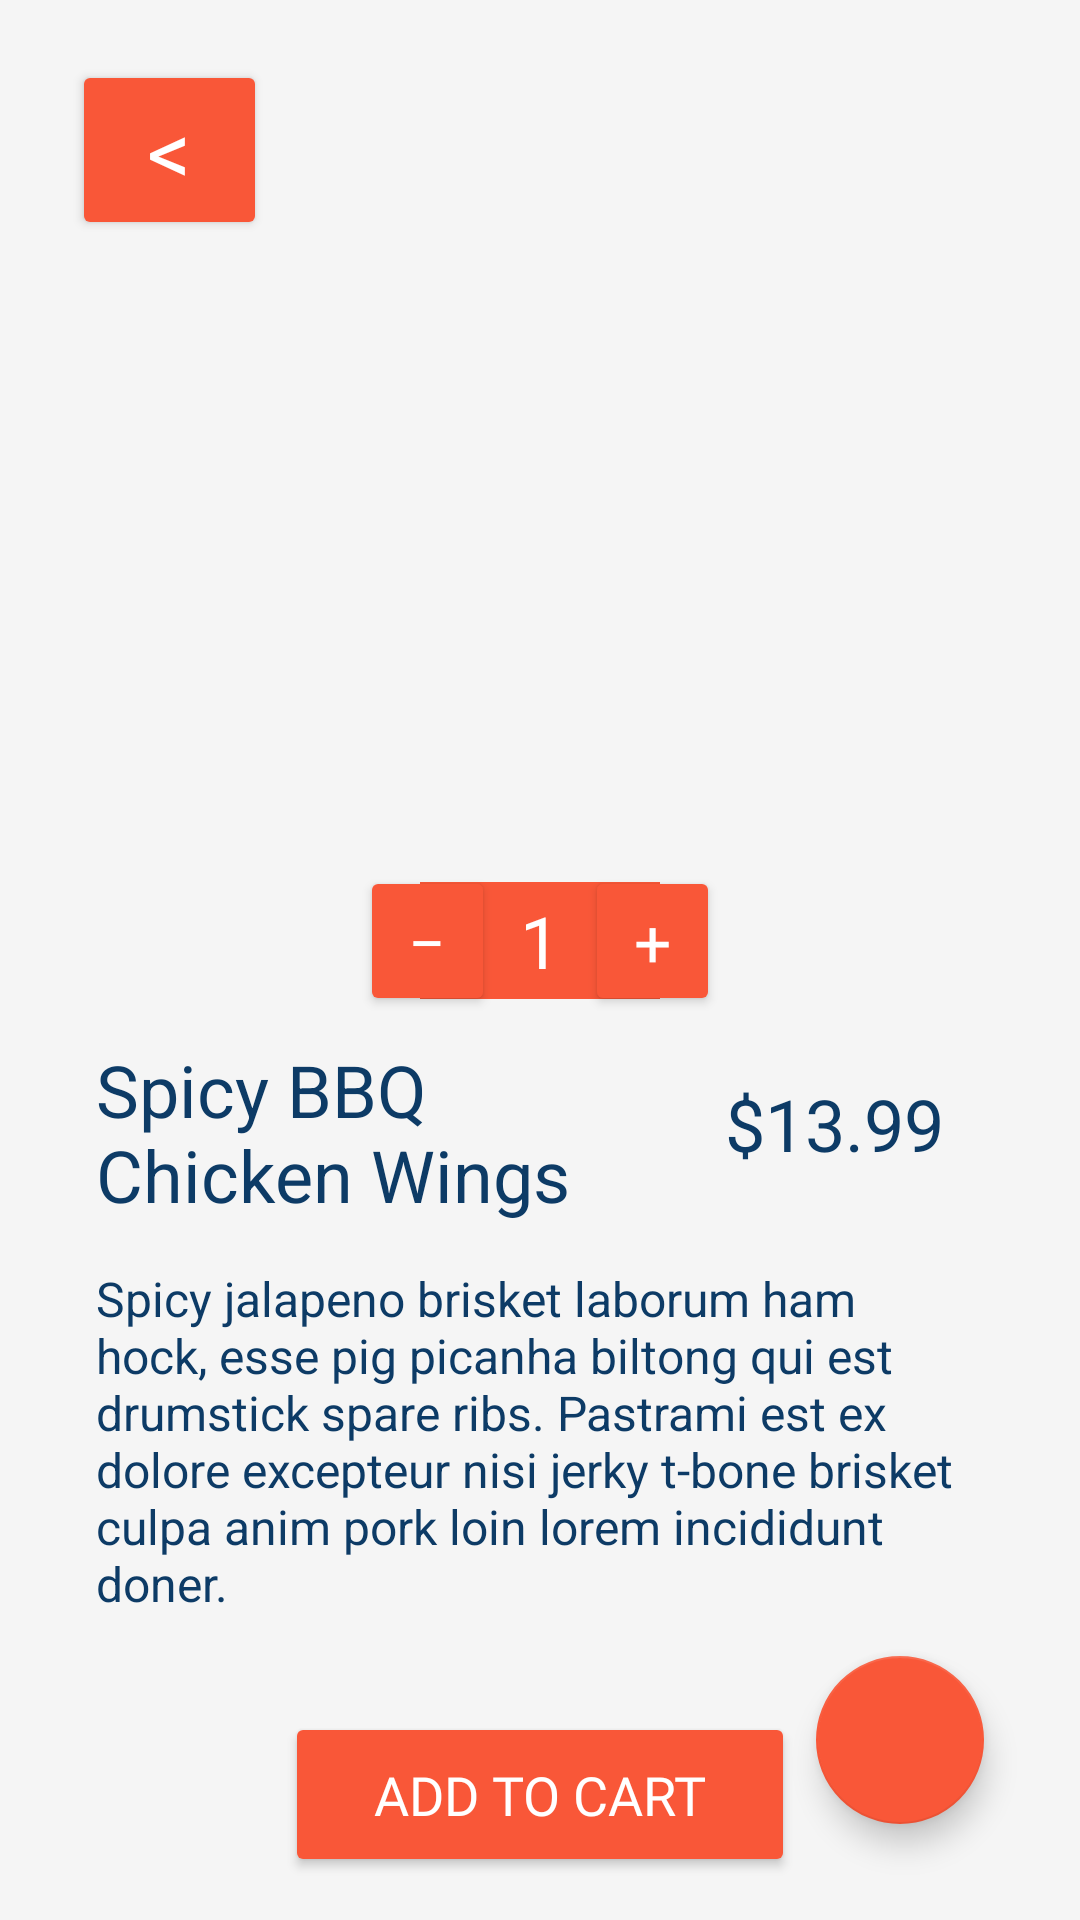

Android layout source for this screen:
<!-- AndroidManifest.xml: application theme Theme.VanBites -->
<!-- res/layout/activity_food_item.xml -->
<?xml version="1.0" encoding="utf-8"?>
<androidx.constraintlayout.widget.ConstraintLayout xmlns:android="http://schemas.android.com/apk/res/android"
    xmlns:app="http://schemas.android.com/apk/res-auto"
    xmlns:tools="http://schemas.android.com/tools"
    android:layout_width="match_parent"
    android:layout_height="match_parent"
    android:layout_weight="0.5"
    android:background="#F5F5F5"
    tools:context=".FoodItemActivity">

    <ImageView
        android:id="@+id/imageViewFood"
        android:layout_width="420dp"
        android:layout_height="315dp"
        android:contentDescription="@string/imageViewFood"
        app:layout_constraintEnd_toEndOf="parent"
        app:layout_constraintStart_toStartOf="parent"
        app:layout_constraintTop_toTopOf="parent" />


    <TextView
        android:id="@+id/textViewFoodTitle"
        android:layout_width="180dp"
        android:layout_height="60dp"
        android:layout_marginStart="32dp"
        android:layout_marginLeft="32dp"
        android:layout_marginTop="32dp"
        android:gravity="center_vertical"
        android:text="@string/textViewFoodTitle"
        android:textColor="#0D3B66"
        android:textSize="24sp"
        app:layout_constraintStart_toStartOf="parent"
        app:layout_constraintTop_toBottomOf="@+id/imageViewFood" />

    <TextView
        android:id="@+id/textViewPrice"
        android:layout_width="100dp"
        android:layout_height="55dp"
        android:layout_marginTop="32dp"
        android:layout_marginEnd="32dp"
        android:layout_marginRight="32dp"
        android:gravity="center"
        android:text="@string/priceHolder"
        android:textColor="#0D3B66"
        android:textSize="24sp"
        app:layout_constraintEnd_toEndOf="parent"
        app:layout_constraintTop_toBottomOf="@+id/imageViewFood" />

    <TextView
        android:id="@+id/textViewFoodDescription"
        android:layout_width="0dp"
        android:layout_height="wrap_content"
        android:layout_marginStart="32dp"
        android:layout_marginLeft="32dp"
        android:layout_marginTop="15dp"
        android:layout_marginEnd="32dp"
        android:layout_marginRight="32dp"
        android:text="@string/textViewFoodDescription"
        android:textColor="#0D3B66"
        android:textSize="16sp"
        app:layout_constraintEnd_toEndOf="parent"
        app:layout_constraintStart_toStartOf="parent"
        app:layout_constraintTop_toBottomOf="@+id/textViewFoodTitle" />

    <Button
        android:id="@+id/btnDecrementFoodQuantity"
        android:layout_width="45dp"
        android:layout_height="50dp"
        android:layout_marginTop="280dp"
        android:layout_marginEnd="55dp"
        android:layout_marginRight="55dp"
        android:fontFamily="@font/roboto_medium"
        android:text="@string/btnDecrementFoodQuantity"
        android:textColor="#FFFFFF"
        android:textSize="22sp"
        app:backgroundTint="#F95738"
        app:cornerRadius="15dp"
        app:layout_constraintBottom_toTopOf="@+id/textViewFoodTitle"
        app:layout_constraintEnd_toEndOf="@+id/editFoodQuantity"
        app:layout_constraintTop_toTopOf="parent" />

    <EditText
        android:id="@+id/editFoodQuantity"
        android:layout_width="80dp"
        android:layout_height="39dp"
        android:layout_marginTop="280dp"
        android:background="#F95738"
        android:ems="10"
        android:fontFamily="@font/roboto_medium"
        android:gravity="center"
        android:inputType="number"
        android:text="@string/editFoodQuantity"
        android:textColor="#FFFFFF"
        android:textSize="24sp"
        app:layout_constraintBottom_toTopOf="@+id/textViewFoodTitle"
        app:layout_constraintEnd_toEndOf="parent"
        app:layout_constraintStart_toStartOf="parent"
        app:layout_constraintTop_toTopOf="@+id/imageViewFood" />

    <Button
        android:id="@+id/btnGoBack"
        android:layout_width="65dp"
        android:layout_height="60dp"
        android:layout_marginStart="24dp"
        android:layout_marginLeft="24dp"
        android:layout_marginTop="20dp"
        android:fontFamily="@font/roboto_medium"
        android:gravity="center"
        android:text="@string/textArrowLeft"
        android:textColor="#FFFFFF"
        android:textSize="29sp"
        app:backgroundTint="#F95738"
        app:cornerRadius="20dp"
        app:layout_constraintStart_toStartOf="parent"
        app:layout_constraintTop_toTopOf="parent" />

    <Button
        android:id="@+id/btnIncrementFoodQuantity"
        android:layout_width="45dp"
        android:layout_height="50dp"
        android:layout_marginStart="55dp"
        android:layout_marginLeft="55dp"
        android:layout_marginTop="280dp"
        android:fontFamily="@font/roboto_medium"
        android:text="@string/btnIncrementFoodQuantity"
        android:textColor="#FFFFFF"
        android:textSize="22sp"
        app:backgroundTint="#F95738"
        app:cornerRadius="15dp"
        app:layout_constraintBottom_toTopOf="@+id/textViewFoodTitle"
        app:layout_constraintStart_toStartOf="@+id/editFoodQuantity"
        app:layout_constraintTop_toTopOf="@+id/imageViewFood" />

    <Button
        android:id="@+id/btnAddToOrder"
        android:layout_width="170dp"
        android:layout_height="55dp"
        android:layout_marginTop="32dp"
        android:fontFamily="@font/roboto_medium"
        android:text="@string/btnAddToOrder"
        android:textColor="#FFFFFF"
        android:textSize="18sp"
        app:backgroundTint="#F95738"
        app:cornerRadius="5dp"
        app:layout_constraintEnd_toEndOf="parent"
        app:layout_constraintStart_toStartOf="parent"
        app:layout_constraintTop_toBottomOf="@+id/textViewFoodDescription" />

    <com.google.android.material.floatingactionbutton.FloatingActionButton
        android:id="@+id/btnGoToCheckout"
        android:layout_width="wrap_content"
        android:layout_height="wrap_content"
        android:layout_marginEnd="32dp"
        android:layout_marginRight="32dp"
        android:layout_marginBottom="32dp"
        android:clickable="true"
        app:backgroundTint="#F95738"
        app:layout_constraintBottom_toBottomOf="parent"
        app:layout_constraintEnd_toEndOf="parent"
        app:srcCompat="@drawable/ic_baseline_shopping_cart_24" />

</androidx.constraintlayout.widget.ConstraintLayout>
<!-- resources referenced by this layout -->
<resources>
  <string name="btnAddToOrder">Add To Cart</string>
  <string name="btnDecrementFoodQuantity">−</string>
  <string name="btnIncrementFoodQuantity">+</string>
  <string name="editFoodQuantity">1</string>
  <string name="imageViewFood">Image of Current Food Iten</string>
  <string name="priceHolder">$13.99</string>
  <string name="textArrowLeft">&lt;</string>
  <string name="textViewFoodDescription">"Spicy jalapeno brisket laborum ham hock, esse pig picanha biltong qui est drumstick spare ribs. Pastrami est ex dolore excepteur nisi jerky t-bone brisket culpa anim pork loin lorem incididunt doner."</string>
  <string name="textViewFoodTitle">Spicy BBQ Chicken Wings</string>
  <style name="Theme.VanBites" parent="Theme.MaterialComponents.DayNight.DarkActionBar">
          
          <item name="colorPrimary">@color/purple_500</item>
          <item name="colorPrimaryVariant">@color/purple_700</item>
          <item name="colorOnPrimary">@color/white</item>
          
          <item name="colorSecondary">@color/teal_200</item>
          <item name="colorSecondaryVariant">@color/teal_700</item>
          <item name="colorOnSecondary">@color/black</item>
          
          <item name="android:statusBarColor" tools:targetApi="l">?attr/colorPrimaryVariant</item>
          
      </style>
  <!-- not gathered from this repository: default colours our renderer supplied (Android Studio template values) -->
  <color name="purple_500">#FF6200EE</color>
  <color name="purple_700">#FF3700B3</color>
  <color name="teal_200">#FF03DAC5</color>
  <color name="teal_700">#FF018786</color>
  <color name="black">#FF000000</color>
  <color name="white">#FFFFFFFF</color>
</resources>
